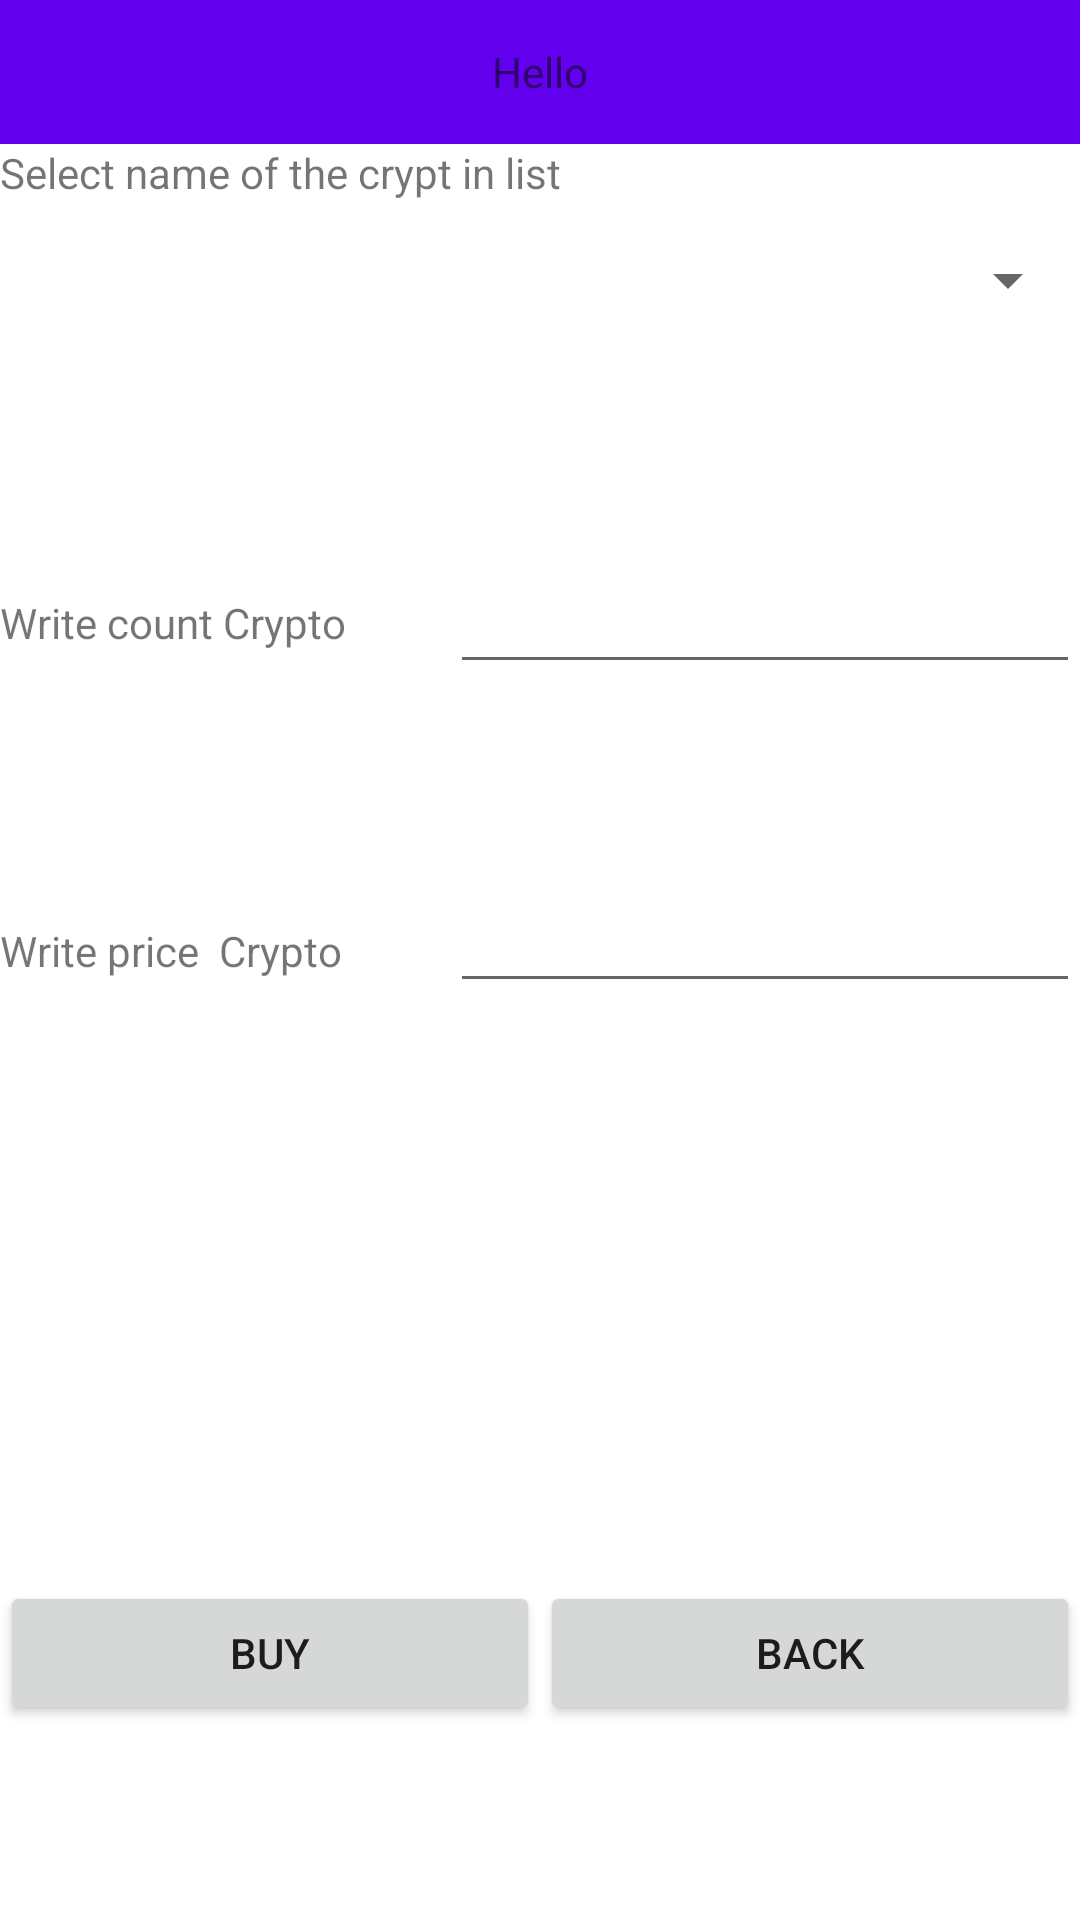

Write the Android layout XML for this screen, with the resource values it uses.
<!-- AndroidManifest.xml: application theme Theme.CryptoCart -->
<!-- res/layout/activity_buy.xml -->
<?xml version="1.0" encoding="utf-8"?>

<androidx.constraintlayout.widget.ConstraintLayout xmlns:android="http://schemas.android.com/apk/res/android"
    xmlns:app="http://schemas.android.com/apk/res-auto"
    xmlns:tools="http://schemas.android.com/tools"
    android:layout_width="match_parent"
    android:layout_height="match_parent"
    tools:context=".activity.BuyActivity">
    <LinearLayout
        android:layout_width="match_parent"
        android:layout_height="match_parent"
        android:orientation="vertical"
        tools:layout_editor_absoluteX="201dp"
        tools:layout_editor_absoluteY="312dp">

    <TextView
        android:id="@+id/textView3"
        android:layout_width="match_parent"
        android:layout_height="48dp"
        android:background="?attr/colorPrimary"
        android:gravity="center|center_horizontal"
        android:text="@string/q" />

        <TextView
            android:id="@+id/selectCrypt"
            android:layout_width="match_parent"
            android:layout_height="wrap_content"
            android:text="@string/selectCrypt" />

        <LinearLayout
            android:id="@+id/bodyLayout"
            android:layout_width="match_parent"
            android:layout_height="55dp"
            android:orientation="horizontal">

            <Spinner
                android:id="@+id/spinner"
                android:layout_width="match_parent"
                android:layout_height="53dp"
                android:layout_weight="1" />

        </LinearLayout>

        <LinearLayout
            android:layout_width="match_parent"
            android:layout_height="340dp"
            android:orientation="horizontal">

            <LinearLayout
                android:layout_width="match_parent"
                android:layout_height="match_parent"
                android:orientation="vertical">

                <LinearLayout
                    android:layout_width="match_parent"
                    android:layout_height="171dp"
                    android:orientation="horizontal">

                    <TextView
                        android:id="@+id/countViewBuy"
                        android:layout_width="wrap_content"
                        android:layout_height="wrap_content"
                        android:layout_gravity="center"
                        android:layout_weight="1"
                        android:text="@string/countCrypt" />

                    <EditText
                        android:id="@+id/countEditCrypto"
                        android:layout_width="wrap_content"
                        android:layout_height="wrap_content"
                        android:layout_gravity="center"
                        android:ems="10"
                        android:inputType="numberDecimal" />
                </LinearLayout>

                <LinearLayout
                    android:layout_width="match_parent"
                    android:layout_height="match_parent"
                    android:orientation="horizontal">

                    <TextView
                        android:id="@+id/priceViewCrypto"
                        android:layout_width="wrap_content"
                        android:layout_height="wrap_content"
                        android:layout_weight="1"
                        android:text="@string/priceView" />

                    <EditText
                        android:id="@+id/priceEditCrypt"
                        android:layout_width="wrap_content"
                        android:layout_height="wrap_content"
                        android:ems="10"
                        android:inputType="numberDecimal" />
                </LinearLayout>

            </LinearLayout>
        </LinearLayout>

        <LinearLayout
            android:layout_width="match_parent"
            android:layout_height="match_parent"
            android:orientation="horizontal">

            <Button
                android:id="@+id/buttonProfit"
                android:layout_width="wrap_content"
                android:layout_height="wrap_content"
                android:layout_gravity="center"
                android:layout_weight="1"
                android:text="@string/buttonBuy" />

            <Button
                android:id="@+id/buttonBackCrypt"
                android:layout_width="wrap_content"
                android:layout_height="wrap_content"
                android:layout_gravity="center"
                android:layout_weight="1"
                android:text="@string/back" />
        </LinearLayout>
    </LinearLayout>
</androidx.constraintlayout.widget.ConstraintLayout>
<!-- resources referenced by this layout -->
<resources>
  <string name="back">Back</string>
  <string name="buttonBuy">Buy</string>
  <string name="countCrypt">Write count Crypto</string>
  <string name="priceView">"Write price  Crypto "</string>
  <string name="q">Hello</string>
  <string name="selectCrypt">Select name of the crypt in list</string>
  <style name="Theme.CryptoCart" parent="Theme.MaterialComponents.DayNight.DarkActionBar">
          
          <item name="colorPrimary">@color/purple_500</item>
          <item name="colorPrimaryVariant">@color/purple_700</item>
          <item name="colorOnPrimary">@color/white</item>
          
          <item name="colorSecondary">@color/teal_200</item>
          <item name="colorSecondaryVariant">@color/teal_700</item>
          <item name="colorOnSecondary">@color/black</item>
          
          <item name="android:statusBarColor" tools:targetApi="l">?attr/colorPrimaryVariant</item>
          
      </style>
  <!-- not gathered from this repository: default colours our renderer supplied (Android Studio template values) -->
  <color name="purple_500">#FF6200EE</color>
  <color name="purple_700">#FF3700B3</color>
  <color name="teal_200">#FF03DAC5</color>
  <color name="teal_700">#FF018786</color>
  <color name="black">#FF000000</color>
  <color name="white">#FFFFFFFF</color>
</resources>
